Run: headless pygame with SDL's dummy video driver; simulated clock (each Clock.tick advances the game by its frame time, no real sleeping); random seed 0; keys injected as events and as key.get_pressed() state; no mouse input.
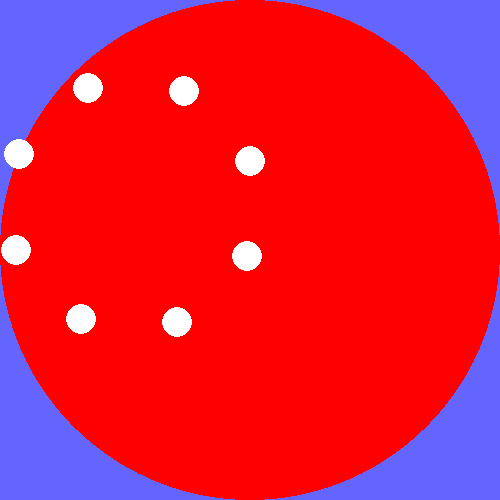
Frame 1 of 4 · flips 1–60 · no input
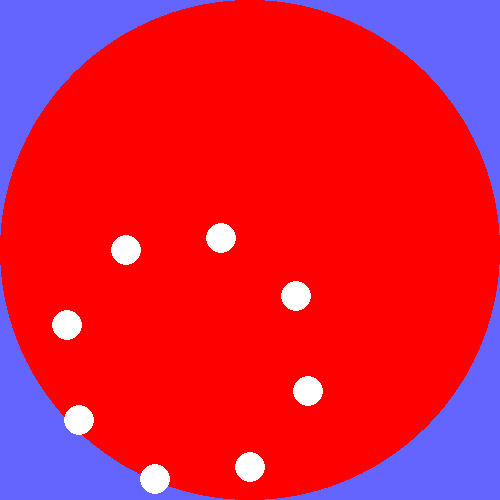
Frame 2 of 4 · flips 61–180 · tapped SPACE, RETURN · held RIGHT (→), D
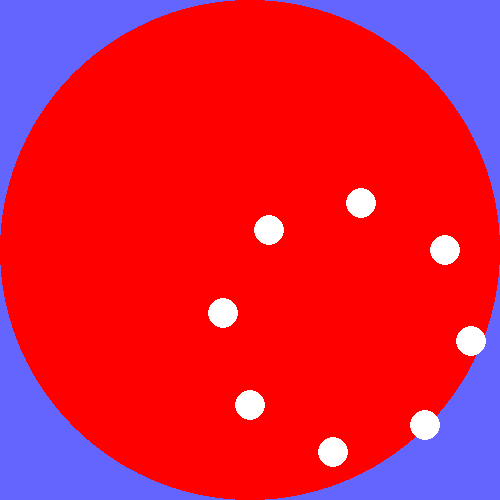
Frame 3 of 4 · flips 181–300 · held DOWN (↓), S
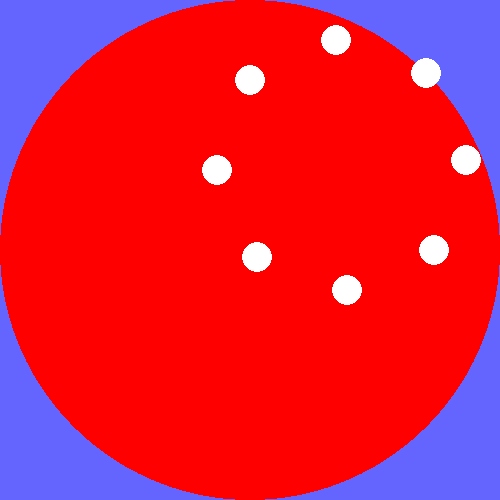
Frame 4 of 4 · flips 301–420 · held LEFT (←), A, UP (↑), W

The pygame program that drew these frames:

# -*- coding: utf-8 -*-
import pygame
from math import cos, sin, pi

def drawBigCircle():
    red_color = pygame.Color(255, 0, 0)
    pygame.draw.circle(screen, red_color, (radius, radius),  radius)

'''
def getvector_impl(n):
    angle = math.pi / 8.
    x = math.sqrt(radius * radius / (1. + math.tan(angle * n) * math.tan(angle * n)))
    y = math.tan(angle * n) * x
    # 返回直线向量
    # 起始点相减
    # (x, y) - (-x, -y)
    return ((x + radius, y + radius), (2 * x, 2 * y))

def getvector():
    global vector
    vector.append(((-radius + radius, 0 + radius), (2 * radius, 0)))
    vector.extend(map(getvector_impl, range(1, 4)))
    vector.append(((0 + radius, -radius + radius), (0, 2 * radius)))
    vector.extend(map(getvector_impl, range(5, 8)))

def divTuple(((x_original, y_original), (x, y)), n):
    return (int(x_original + math.ceil(x * n / 10.)), int(y_original + math.ceil(y * n / 10.)))

def drawSmallCircle():
    global cur, turn
    white_color = pygame.Color(255, 255, 255)
    # 向量的 1 / cur 处
    points = map(lambda point: divTuple(point, cur), vector)
    print points
    for point in points:
        pygame.draw.circle(screen, white_color, point, 15)

    if turn == 0:
        cur += 1
        if cur == 10:
            turn = 1
    else:
        cur -= 1
        if cur == 0:
            turn = 0
'''

def drawSmallCircle():
    global turn, time

    points = map(lambda i: (int(radius + radius * cos(i * pi / 8) * sin(time + i * pi /8)), int(radius + radius * sin(i * pi / 8) * sin(time + i * pi /8))), range(0, 8))
    white_color = pygame.Color(255, 255, 255)

    for point in points:
        pygame.draw.circle(screen, white_color, point, 15)

    if turn == 0:
        time += 0.5
        if time == 2 * pi:
            turn = 1
    else:
        time -= 0.5
        if time == 0:
            turn = 0
                
pygame.init()
fpsClock = pygame.time.Clock()

radius = 250
vector = []
screen = pygame.display.set_mode((radius * 2, radius * 2))
pygame.display.set_caption('GIF')

back_color = pygame.Color(100, 100, 255)
black_color = pygame.Color(0, 0, 0)

cur, time, turn = 0, 0, 1

running = True

# getvector()
while running:
    screen.fill(back_color)
    drawBigCircle()
    drawSmallCircle()

    pygame.display.flip()
    pygame.display.update()
    fpsClock.tick(10)

    for event in pygame.event.get():
        if event.type == pygame.QUIT:
            pygame.quit()
            exit(0)
